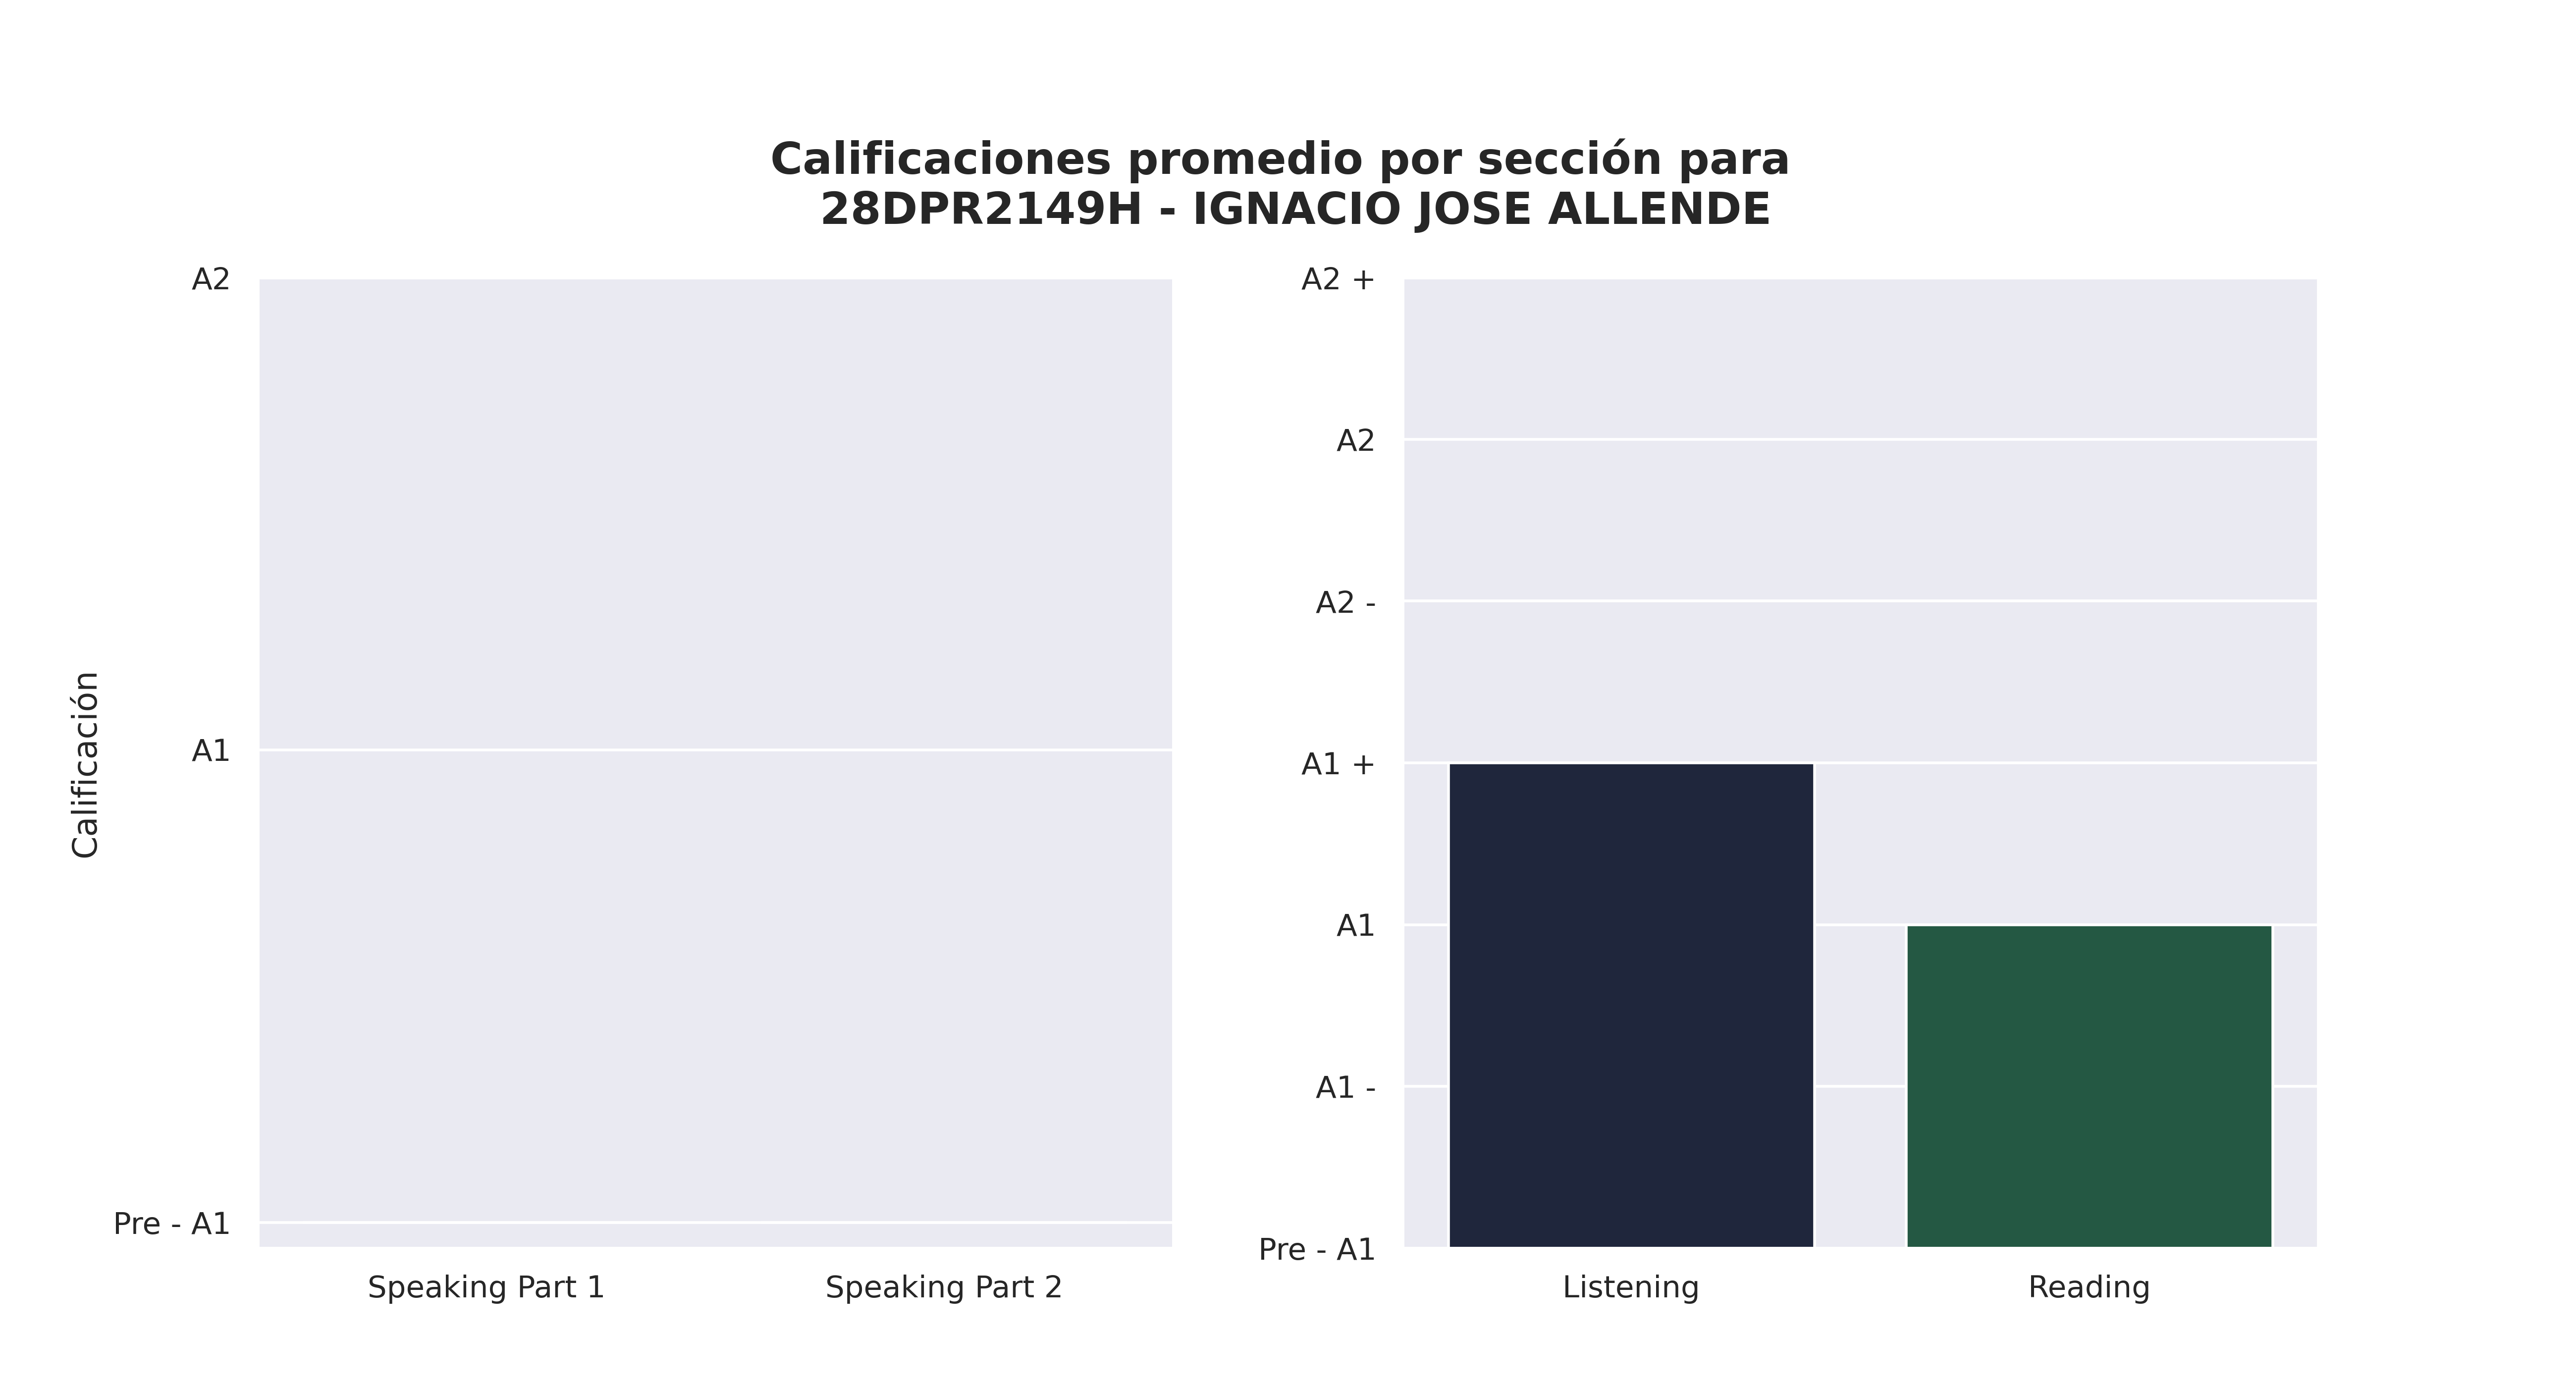

The data file committed next to this chart (first rows):
Sección, Aciertos promedio, Calificación, Número de estudiantes con esa calificaci…, Promedio de aciertos asignada por reviso…
Speaking Part 1, 0, Pre - A1, 39, 3
Speaking Part 2, 0, Pre - A1, 40, 3
Listening, 14, A1 +, 13, 14
Reading, 24, A1, 17, 23
